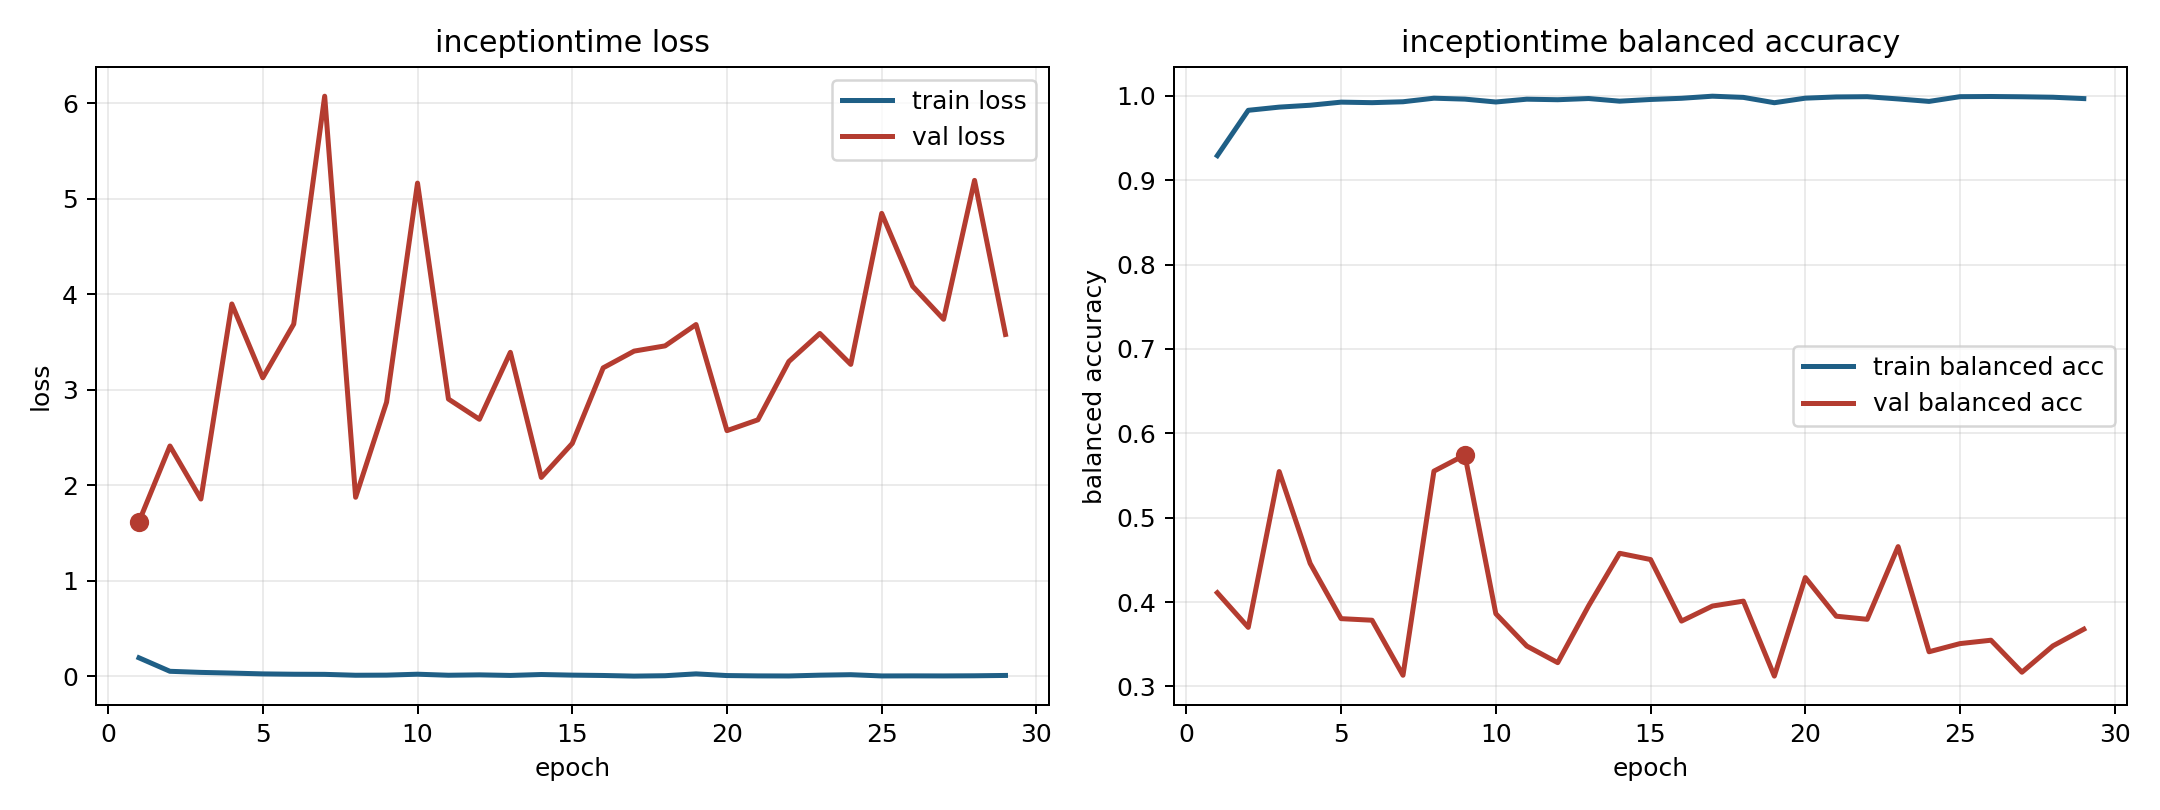

Values plotted in this chart, from the file beside it:
model, fold, epoch, train_loss, train_balanced_accuracy, val_loss, val_balanced_accuracy
inceptiontime, 4, 1, 0.1934, 0.9291, 1.62, 0.4111
inceptiontime, 4, 2, 0.05201, 0.9829, 2.412, 0.37
inceptiontime, 4, 3, 0.04057, 0.9867, 1.856, 0.5547
inceptiontime, 4, 4, 0.03334, 0.9889, 3.9, 0.4459
inceptiontime, 4, 5, 0.02486, 0.9925, 3.126, 0.3804
inceptiontime, 4, 6, 0.02122, 0.9919, 3.689, 0.3785
inceptiontime, 4, 7, 0.02, 0.993, 6.076, 0.3133
inceptiontime, 4, 8, 0.01063, 0.9972, 1.875, 0.5552
inceptiontime, 4, 9, 0.01186, 0.9961, 2.871, 0.5744
inceptiontime, 4, 10, 0.02152, 0.9927, 5.166, 0.3862
inceptiontime, 4, 11, 0.01072, 0.996, 2.904, 0.3479
inceptiontime, 4, 12, 0.01468, 0.9954, 2.692, 0.3282
inceptiontime, 4, 13, 0.008694, 0.9968, 3.393, 0.3957
inceptiontime, 4, 14, 0.01841, 0.9937, 2.083, 0.4579
inceptiontime, 4, 15, 0.01196, 0.9957, 2.439, 0.4505
inceptiontime, 4, 16, 0.008207, 0.9971, 3.231, 0.3775
inceptiontime, 4, 17, 0.001682, 0.9996, 3.406, 0.3953
inceptiontime, 4, 18, 0.00581, 0.9982, 3.461, 0.4011
inceptiontime, 4, 19, 0.0252, 0.9919, 3.684, 0.3123
inceptiontime, 4, 20, 0.007405, 0.9973, 2.573, 0.4291
inceptiontime, 4, 21, 0.003866, 0.9987, 2.686, 0.3833
inceptiontime, 4, 22, 0.003113, 0.999, 3.297, 0.3796
inceptiontime, 4, 23, 0.01158, 0.9963, 3.591, 0.4658
inceptiontime, 4, 24, 0.01647, 0.9934, 3.267, 0.3411
inceptiontime, 4, 25, 0.003396, 0.999, 4.849, 0.3508
inceptiontime, 4, 26, 0.004139, 0.9992, 4.085, 0.3548
inceptiontime, 4, 27, 0.003559, 0.9989, 3.739, 0.3169
inceptiontime, 4, 28, 0.004998, 0.9984, 5.194, 0.3481
inceptiontime, 4, 29, 0.008606, 0.9968, 3.58, 0.3679
